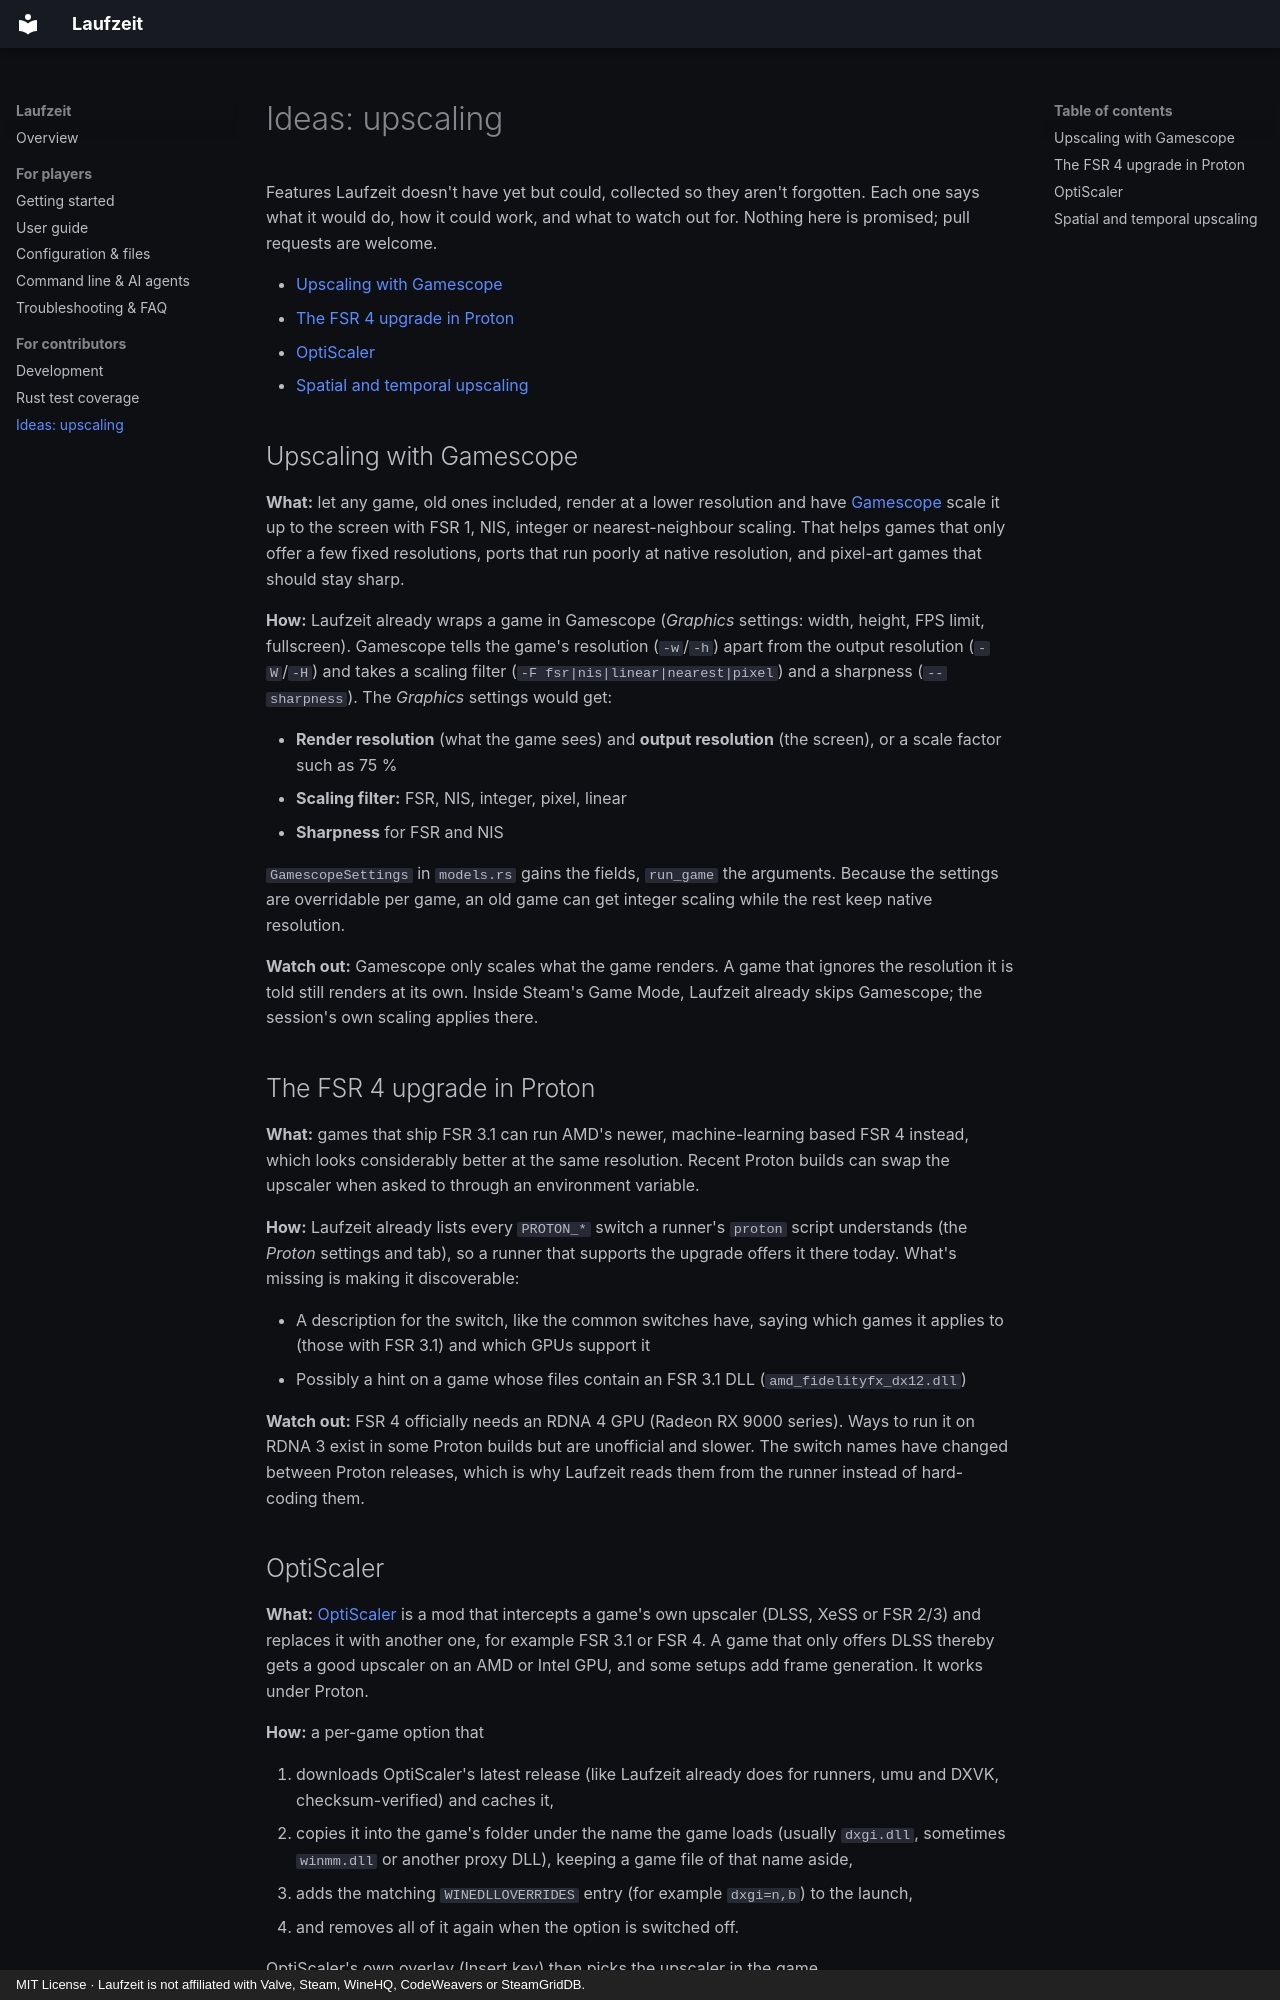

repository: firsttris/prefixr · page: roadmap.html · generator: mkdocs · copyright: MIT License · Laufzeit is not affiliated with Valve, Steam, WineHQ, CodeWeavers or SteamGridDB.

# Ideas: upscaling

Features Laufzeit doesn't have yet but could, collected so they aren't forgotten. Each one says what
it would do, how it could work, and what to watch out for. Nothing here is promised; pull requests
are welcome.

- [Upscaling with Gamescope](#upscaling-with-gamescope)
- [The FSR 4 upgrade in Proton](#the-fsr-4-upgrade-in-proton)
- [OptiScaler](#optiscaler)
- [Spatial and temporal upscaling](#spatial-and-temporal-upscaling)

## Upscaling with Gamescope

**What:** let any game, old ones included, render at a lower resolution and have
[Gamescope](https://github.com/ValveSoftware/gamescope) scale it up to the screen with FSR 1, NIS,
integer or nearest-neighbour scaling. That helps games that only offer a few fixed resolutions,
ports that run poorly at native resolution, and pixel-art games that should stay sharp.

**How:** Laufzeit already wraps a game in Gamescope (*Graphics* settings: width, height, FPS limit,
fullscreen). Gamescope tells the game's resolution (`-w`/`-h`) apart from the output resolution
(`-W`/`-H`) and takes a scaling filter (`-F fsr|nis|linear|nearest|pixel`) and a sharpness
(`--sharpness`). The *Graphics* settings would get:

- **Render resolution** (what the game sees) and **output resolution** (the screen), or a scale
  factor such as 75 %
- **Scaling filter:** FSR, NIS, integer, pixel, linear
- **Sharpness** for FSR and NIS

`GamescopeSettings` in `models.rs` gains the fields, `run_game` the arguments. Because the settings
are overridable per game, an old game can get integer scaling while the rest keep native resolution.

**Watch out:** Gamescope only scales what the game renders. A game that ignores the resolution it
is told still renders at its own. Inside Steam's Game Mode, Laufzeit already skips Gamescope; the
session's own scaling applies there.

## The FSR 4 upgrade in Proton

**What:** games that ship FSR 3.1 can run AMD's newer, machine-learning based FSR 4 instead, which
looks considerably better at the same resolution. Recent Proton builds can swap the upscaler when
asked to through an environment variable.

**How:** Laufzeit already lists every `PROTON_*` switch a runner's `proton` script understands (the
*Proton* settings and tab), so a runner that supports the upgrade offers it there today. What's
missing is making it discoverable:

- A description for the switch, like the common switches have, saying which games it applies to
  (those with FSR 3.1) and which GPUs support it
- Possibly a hint on a game whose files contain an FSR 3.1 DLL (`amd_fidelityfx_dx12.dll`)

**Watch out:** FSR 4 officially needs an RDNA 4 GPU (Radeon RX 9000 series). Ways to run it on
RDNA 3 exist in some Proton builds but are unofficial and slower. The switch names have changed
between Proton releases, which is why Laufzeit reads them from the runner instead of hard-coding
them.
